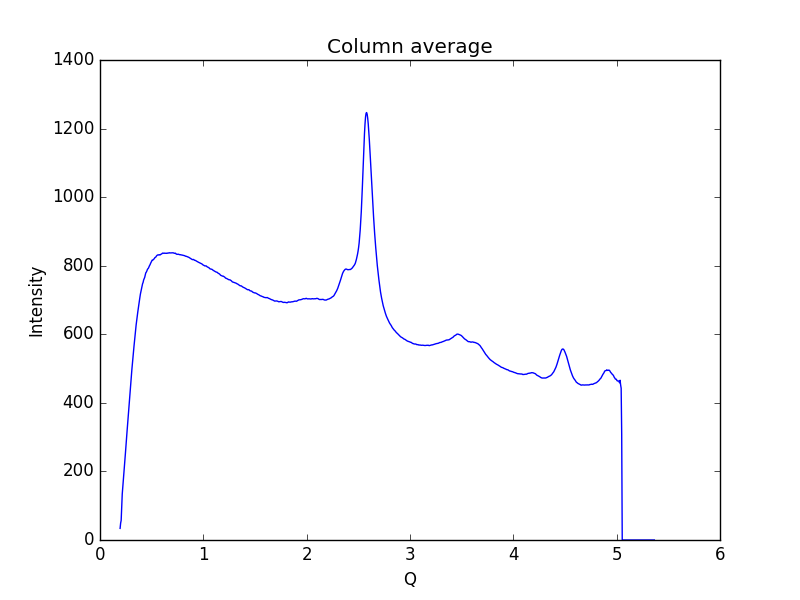

The file beside this chart, header and first rows:
0.19448614755544588, 33.8951
0.1997, 49.11
0.2048, 57.24
0.21, 93.46
0.2152, 133.7
0.2204, 153.1
0.2255, 171.2
0.2307, 189.2
0.2359, 209.1
0.2411, 231.5
0.2462, 254
0.2514, 276
0.2566, 297.2
0.2618, 316.7
0.2669, 337.1
0.2721, 359.4
0.2773, 382.2
0.2825, 401.8
0.2876, 421.3
0.2928, 439.2
0.298, 457.7
0.3032, 478.3
0.3083, 496.8
0.3135, 514.6
0.3187, 533.0
0.3239, 550
0.329, 565.3
0.3342, 581.1
0.3394, 595.9
0.3446, 612.5
0.3497, 627.4
0.3549, 638.9
0.3601, 649.8
0.3653, 664.1
0.3704, 676.1
0.3756, 686
0.3808, 695.8
0.386, 707.5
0.3911, 717.5
0.3963, 725
0.4015, 732.1
0.4067, 741.2
0.4118, 747.3
0.417, 751.2
0.4222, 758.3
0.4274, 761.8
0.4325, 766
0.4377, 772.7
0.4429, 779.1
0.4481, 781.3
0.4532, 784.5
0.4584, 788.8
0.4636, 791.2
0.4688, 792.9
0.4739, 797
0.4791, 800.3
0.4843, 802.9
0.4895, 806.9
0.4946, 810
0.4998, 812.7
0.505, 816.3
... 939 more rows
